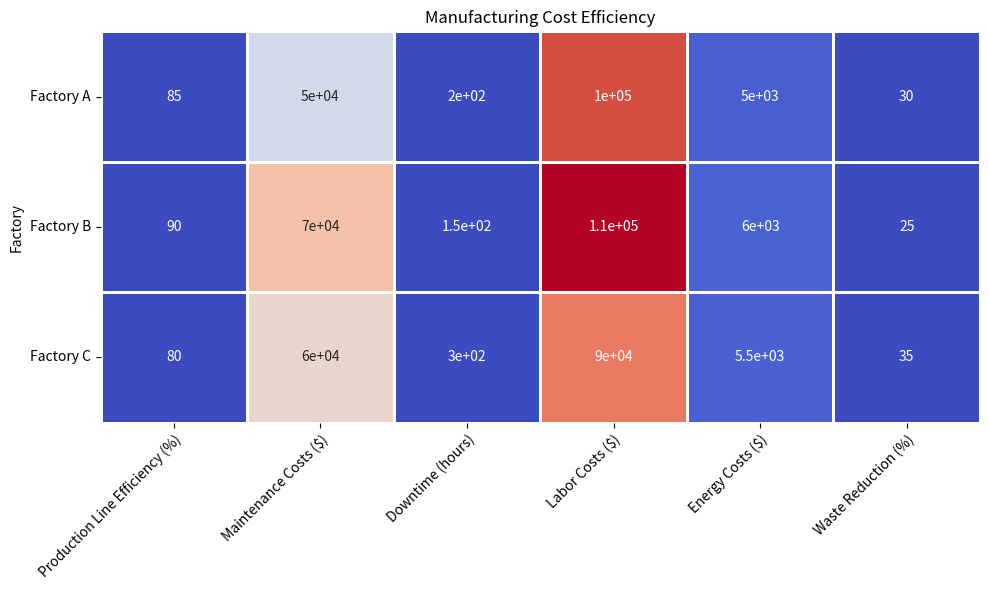

The script that saved this image: (Note: this script raises an exception after producing the figure.)

import matplotlib.pyplot as plt
import numpy as np
import pandas as pd
import seaborn as sns

# Process data
data = {'Factory': ['Factory A', 'Factory B', 'Factory C'],
        'Production Line Efficiency (%)': [85, 90, 80],
        'Maintenance Costs ($)': [50000, 70000, 60000],
        'Downtime (hours)': [200, 150, 300],
        'Labor Costs ($)': [100000, 110000, 90000],
        'Energy Costs ($)': [5000, 6000, 5500],
        'Waste Reduction (%)': [30, 25, 35]}

df = pd.DataFrame(data)
df = df.set_index('Factory')

# Create figure and axes
fig, ax = plt.subplots(figsize=(10, 6))

# Plot heatmap
heat_map = sns.heatmap(df, annot=True, cmap='coolwarm', linewidths=1, linecolor='white', cbar=False)

# Set ticks and tick labels
ax.set_xticks(np.arange(len(df.columns)) + 0.5)
ax.set_yticks(np.arange(len(df.index)) + 0.5)
ax.set_xticklabels(df.columns, fontsize=10, rotation=45, ha='right', rotation_mode='anchor')
ax.set_yticklabels(df.index, fontsize=10, rotation=0)

# Set title
ax.set_title('Manufacturing Cost Efficiency')

# Automatically resize image
plt.tight_layout()

# Save figure
plt.savefig('output/final/heatmap/png/20231228-134212_80.png', bbox_inches='tight')

# Clear current image state
plt.clf()
